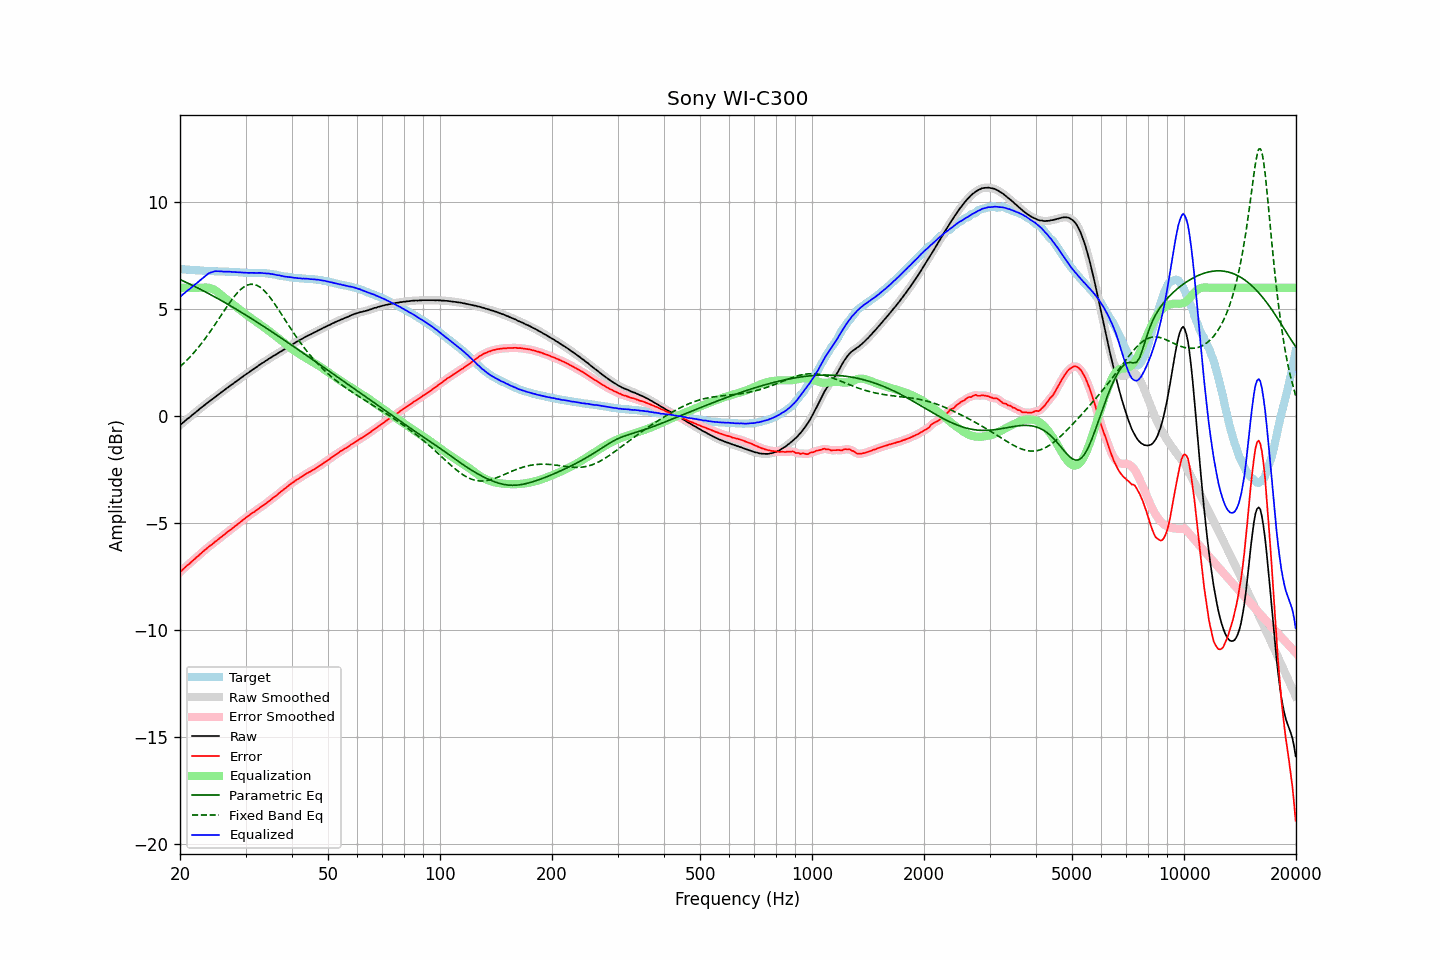

Data behind this chart, as committed beside it:
frequency, raw, error, smoothed, error_smoothed, equalization, parametric_eq, fixed_band_eq, equalized_raw, equalized_smoothed, target
20.00, -0.43, -7.30, -0.43, -7.30, 6.00, 6.39, 2.31, 5.57, 5.57, 6.87
20.20, -0.36, -7.23, -0.36, -7.23, 6.00, 6.35, 2.38, 5.64, 5.64, 6.87
20.40, -0.30, -7.16, -0.30, -7.16, 6.00, 6.32, 2.45, 5.70, 5.70, 6.86
20.61, -0.23, -7.09, -0.23, -7.09, 6.00, 6.28, 2.52, 5.77, 5.77, 6.86
20.81, -0.17, -7.02, -0.17, -7.03, 6.00, 6.25, 2.59, 5.83, 5.83, 6.85
21.02, -0.11, -6.96, -0.11, -6.96, 6.00, 6.21, 2.67, 5.89, 5.89, 6.85
21.23, -0.06, -6.90, -0.05, -6.90, 6.00, 6.18, 2.75, 5.94, 5.95, 6.84
21.44, 0.01, -6.83, 0.01, -6.83, 6.00, 6.14, 2.83, 6.01, 6.01, 6.84
21.66, 0.07, -6.76, 0.07, -6.76, 6.00, 6.10, 2.91, 6.07, 6.07, 6.83
21.87, 0.13, -6.70, 0.13, -6.69, 6.00, 6.07, 3.00, 6.13, 6.13, 6.83
22.09, 0.19, -6.63, 0.19, -6.63, 6.00, 6.03, 3.08, 6.19, 6.19, 6.82
22.31, 0.25, -6.57, 0.25, -6.56, 6.00, 5.99, 3.17, 6.25, 6.25, 6.82
22.54, 0.32, -6.50, 0.32, -6.50, 6.00, 5.96, 3.27, 6.32, 6.32, 6.82
22.76, 0.38, -6.43, 0.38, -6.43, 6.00, 5.92, 3.36, 6.38, 6.38, 6.81
22.99, 0.44, -6.37, 0.44, -6.36, 6.00, 5.88, 3.46, 6.44, 6.45, 6.81
23.22, 0.50, -6.29, 0.50, -6.30, 6.01, 5.84, 3.56, 6.51, 6.51, 6.79
23.45, 0.56, -6.23, 0.56, -6.23, 6.01, 5.80, 3.66, 6.57, 6.57, 6.79
23.69, 0.62, -6.17, 0.62, -6.17, 6.01, 5.76, 3.76, 6.63, 6.63, 6.79
23.92, 0.68, -6.10, 0.68, -6.11, 6.00, 5.72, 3.87, 6.68, 6.68, 6.78
24.16, 0.73, -6.05, 0.73, -6.05, 5.98, 5.68, 3.97, 6.71, 6.71, 6.78
24.40, 0.78, -6.00, 0.79, -5.99, 5.96, 5.64, 4.08, 6.74, 6.74, 6.78
24.65, 0.84, -5.94, 0.84, -5.94, 5.92, 5.60, 4.19, 6.76, 6.76, 6.78
24.89, 0.90, -5.87, 0.90, -5.88, 5.88, 5.56, 4.30, 6.78, 6.77, 6.77
25.14, 0.95, -5.82, 0.95, -5.81, 5.83, 5.52, 4.42, 6.78, 6.78, 6.77
25.39, 1.01, -5.76, 1.01, -5.75, 5.77, 5.48, 4.53, 6.78, 6.78, 6.77
25.65, 1.07, -5.70, 1.07, -5.70, 5.70, 5.43, 4.65, 6.77, 6.77, 6.77
25.91, 1.13, -5.64, 1.13, -5.64, 5.64, 5.39, 4.76, 6.77, 6.77, 6.76
26.16, 1.18, -5.58, 1.18, -5.58, 5.58, 5.35, 4.87, 6.76, 6.76, 6.76
26.43, 1.24, -5.52, 1.24, -5.52, 5.52, 5.31, 4.99, 6.76, 6.76, 6.76
26.69, 1.30, -5.45, 1.30, -5.46, 5.46, 5.26, 5.10, 6.76, 6.76, 6.75
26.96, 1.35, -5.40, 1.35, -5.40, 5.40, 5.22, 5.21, 6.75, 6.75, 6.75
27.23, 1.41, -5.34, 1.41, -5.34, 5.34, 5.17, 5.31, 6.75, 6.75, 6.75
27.50, 1.46, -5.29, 1.46, -5.29, 5.29, 5.13, 5.42, 6.74, 6.75, 6.75
27.77, 1.51, -5.23, 1.51, -5.23, 5.23, 5.09, 5.52, 6.74, 6.74, 6.75
28.05, 1.57, -5.16, 1.57, -5.17, 5.17, 5.04, 5.62, 6.74, 6.74, 6.73
28.33, 1.62, -5.11, 1.62, -5.11, 5.11, 5.00, 5.70, 6.73, 6.73, 6.73
28.62, 1.68, -5.05, 1.68, -5.05, 5.05, 4.95, 5.79, 6.73, 6.73, 6.73
28.90, 1.73, -4.99, 1.73, -4.99, 4.99, 4.91, 5.87, 6.72, 6.72, 6.72
29.19, 1.79, -4.93, 1.79, -4.93, 4.93, 4.86, 5.94, 6.72, 6.72, 6.72
29.48, 1.84, -4.88, 1.84, -4.87, 4.87, 4.81, 6.00, 6.71, 6.71, 6.72
29.78, 1.90, -4.81, 1.90, -4.81, 4.81, 4.77, 6.05, 6.71, 6.71, 6.70
30.08, 1.95, -4.75, 1.95, -4.76, 4.76, 4.72, 6.09, 6.70, 6.70, 6.70
30.38, 2.00, -4.70, 2.00, -4.70, 4.70, 4.67, 6.13, 6.70, 6.70, 6.70
30.68, 2.05, -4.65, 2.05, -4.65, 4.65, 4.63, 6.15, 6.70, 6.70, 6.70
30.99, 2.11, -4.59, 2.11, -4.59, 4.59, 4.58, 6.17, 6.70, 6.70, 6.70
31.30, 2.16, -4.54, 2.16, -4.54, 4.54, 4.53, 6.17, 6.70, 6.70, 6.69
31.61, 2.21, -4.49, 2.21, -4.49, 4.49, 4.49, 6.16, 6.70, 6.70, 6.70
31.93, 2.26, -4.44, 2.26, -4.44, 4.43, 4.44, 6.14, 6.69, 6.70, 6.70
32.24, 2.31, -4.39, 2.31, -4.39, 4.38, 4.39, 6.11, 6.69, 6.70, 6.70
32.57, 2.37, -4.33, 2.37, -4.33, 4.33, 4.34, 6.07, 6.70, 6.70, 6.69
32.89, 2.42, -4.27, 2.42, -4.27, 4.28, 4.29, 6.02, 6.70, 6.70, 6.69
33.22, 2.47, -4.22, 2.47, -4.22, 4.22, 4.24, 5.96, 6.69, 6.69, 6.69
33.55, 2.51, -4.18, 2.52, -4.17, 4.17, 4.19, 5.89, 6.68, 6.68, 6.69
33.89, 2.57, -4.11, 2.57, -4.12, 4.11, 4.15, 5.82, 6.68, 6.68, 6.68
34.23, 2.61, -4.06, 2.61, -4.06, 4.06, 4.10, 5.74, 6.67, 6.67, 6.67
34.57, 2.67, -4.00, 2.66, -4.00, 4.00, 4.05, 5.64, 6.67, 6.67, 6.67
34.92, 2.71, -3.95, 2.71, -3.94, 3.94, 4.00, 5.55, 6.65, 6.66, 6.65
35.27, 2.76, -3.88, 2.76, -3.88, 3.89, 3.95, 5.45, 6.65, 6.65, 6.64
35.62, 2.81, -3.82, 2.80, -3.83, 3.83, 3.90, 5.34, 6.64, 6.63, 6.63
35.97, 2.85, -3.77, 2.85, -3.77, 3.77, 3.85, 5.24, 6.62, 6.62, 6.62
... 635 more rows
